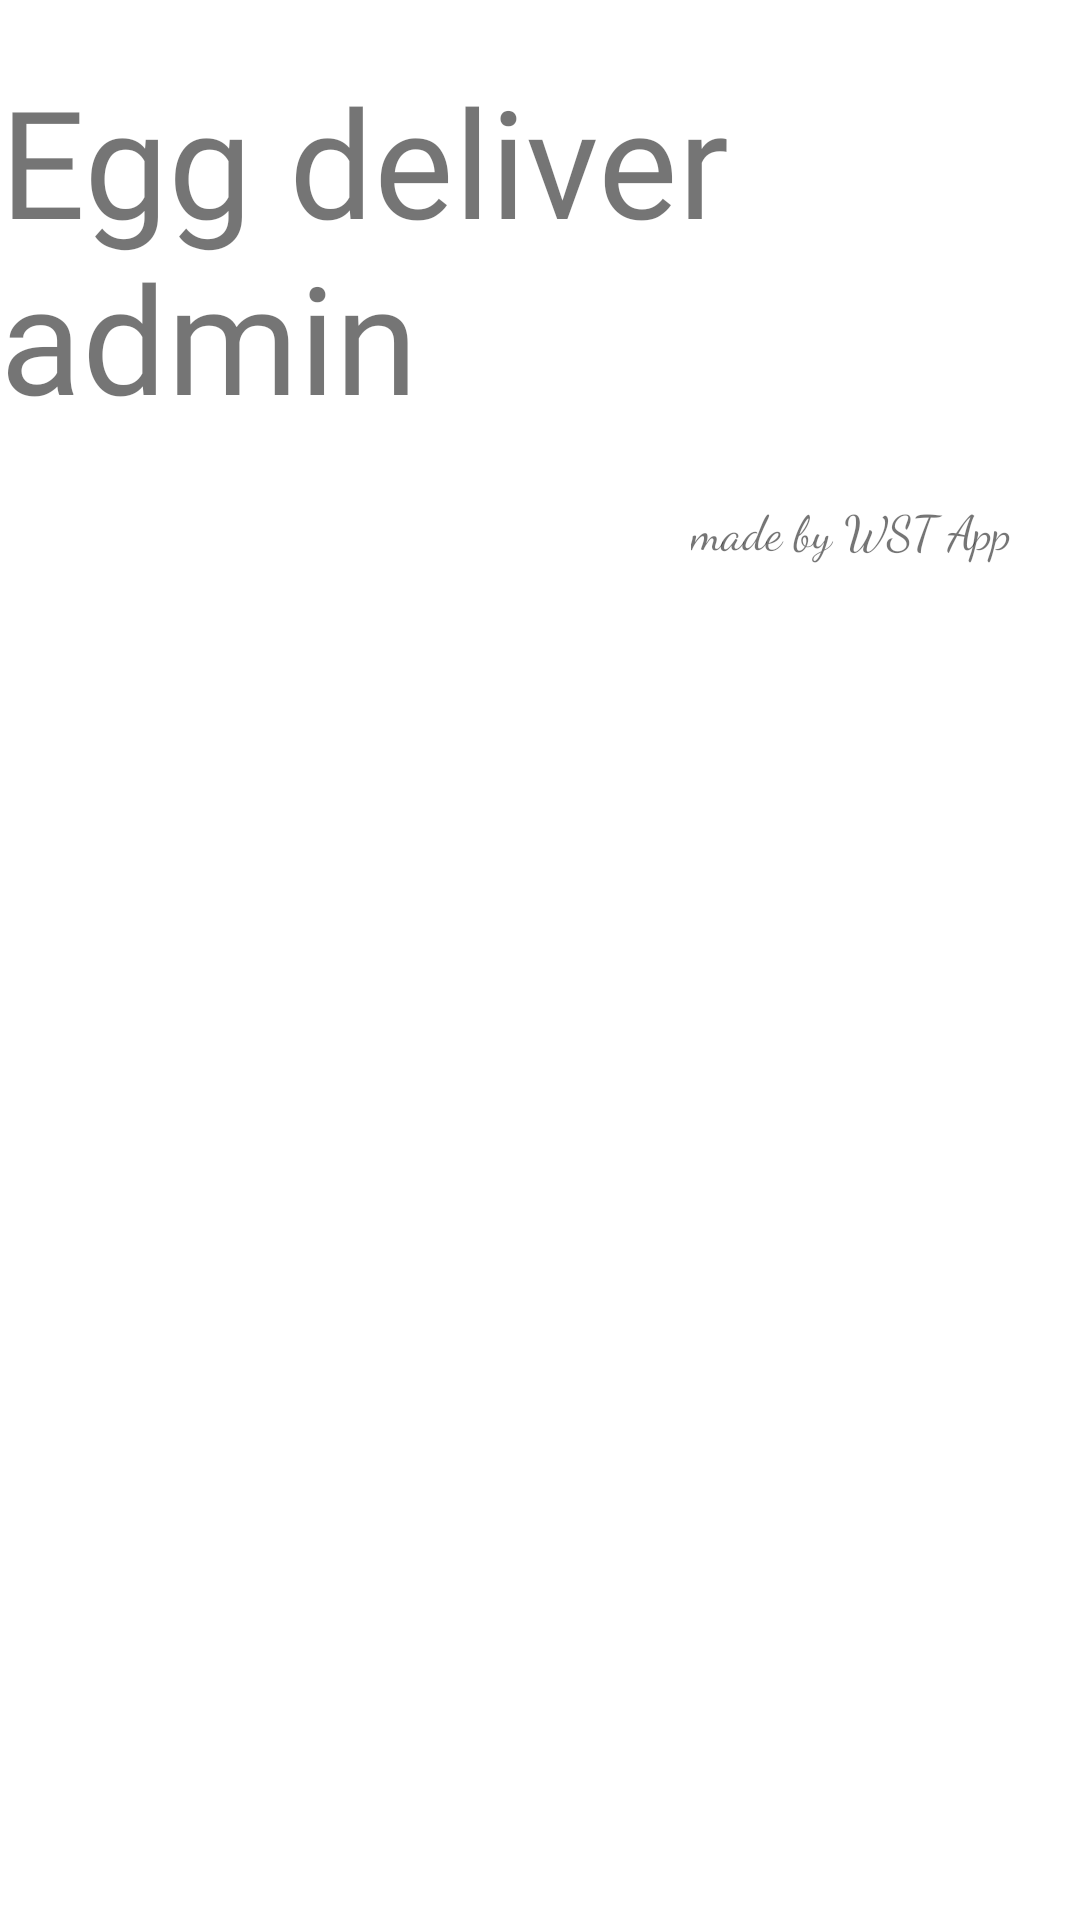

Here is an Android app screen rendered from its layout file. Give the layout XML and the strings, colors and styles it references.
<!-- AndroidManifest.xml: application theme Theme.EggDeleiverAdmin -->
<!-- res/layout/activity_main.xml -->
<?xml version="1.0" encoding="utf-8"?>
<androidx.constraintlayout.widget.ConstraintLayout xmlns:android="http://schemas.android.com/apk/res/android"
    xmlns:app="http://schemas.android.com/apk/res-auto"
    xmlns:tools="http://schemas.android.com/tools"
    android:layout_width="match_parent"
    android:layout_height="match_parent"
    android:background="@color/main_color"
    tools:context=".MainActivity">
    <ImageView
        android:id="@+id/splash_iv"
        android:layout_width="match_parent"
        android:layout_height="wrap_content"
        android:layout_marginStart="10dp"
        android:layout_marginTop="20dp"
        android:layout_marginEnd="10dp"
        android:contentDescription="@string/app_name"
        android:src="@drawable/orderbg"
        android:transitionName="logo_image"
        app:layout_constraintEnd_toEndOf="parent"
        app:layout_constraintStart_toStartOf="parent"
        app:layout_constraintTop_toTopOf="parent" />

    <TextView
        android:id="@+id/textView2"
        android:layout_width="wrap_content"
        android:layout_height="wrap_content"
        android:fontFamily="@font/bungee_regular"
        android:text="@string/egg_deliver_name"
        android:textSize="50sp"
        android:transitionName="logo_text"
        app:layout_constraintEnd_toEndOf="parent"
        app:layout_constraintHorizontal_bias="0.491"
        app:layout_constraintStart_toStartOf="parent"
        app:layout_constraintTop_toBottomOf="@+id/splash_iv" />

    <TextView
        android:id="@+id/textView"
        android:layout_width="wrap_content"
        android:layout_height="wrap_content"
        android:layout_marginTop="20dp"
        android:fontFamily="cursive"
        android:text="@string/wst"
        android:textAlignment="center"
        android:textSize="16sp"
        app:layout_constraintEnd_toEndOf="parent"
        app:layout_constraintHorizontal_bias="0.91"
        app:layout_constraintStart_toStartOf="parent"
        app:layout_constraintTop_toBottomOf="@+id/textView2" />

</androidx.constraintlayout.widget.ConstraintLayout>
<!-- resources referenced by this layout -->
<resources>
  <string name="app_name">EggDeleiverAdmin</string>
  <string name="egg_deliver_name">Egg deliver admin</string>
  <string name="wst">made by WST App</string>
  <style name="Theme.EggDeleiverAdmin" parent="Theme.MaterialComponents.DayNight.NoActionBar">
          
          <item name="colorPrimary">@color/purple_500</item>
          <item name="colorPrimaryVariant">@color/purple_700</item>
          <item name="colorOnPrimary">@color/white</item>
          
          <item name="colorSecondary">@color/teal_200</item>
          <item name="colorSecondaryVariant">@color/teal_700</item>
          <item name="colorOnSecondary">@color/black</item>
          
          <item name="android:statusBarColor" tools:targetApi="l">?attr/colorPrimaryVariant</item>
          
      </style>
  <!-- not gathered from this repository: default colours our renderer supplied (Android Studio template values) -->
  <color name="purple_500">#FF6200EE</color>
  <color name="purple_700">#FF3700B3</color>
  <color name="teal_200">#FF03DAC5</color>
  <color name="teal_700">#FF018786</color>
  <color name="black">#FF000000</color>
  <color name="white">#FFFFFFFF</color>
</resources>
